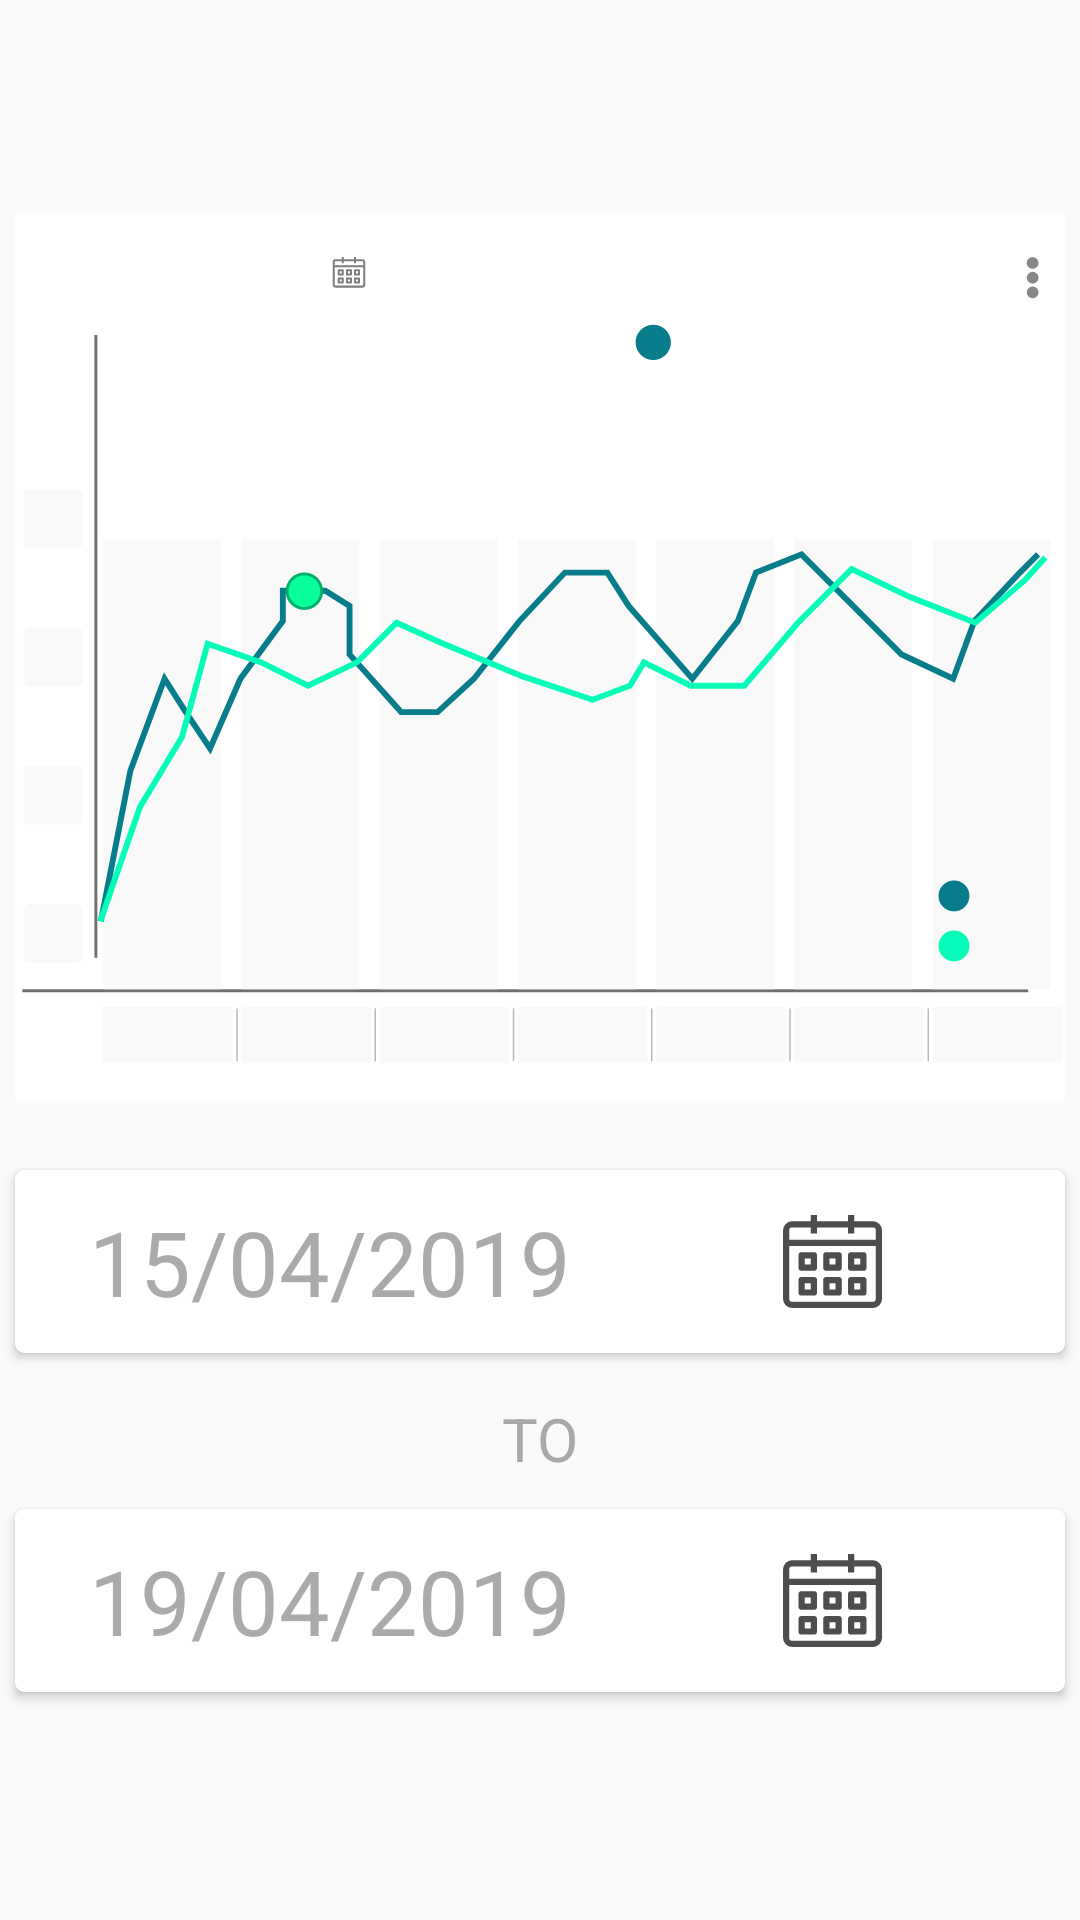

Layout XML and referenced resources for this Android screen:
<!-- AndroidManifest.xml: application theme AppTheme -->
<!-- res/layout/activity_accounts.xml -->
<?xml version="1.0" encoding="utf-8"?>
<LinearLayout xmlns:android="http://schemas.android.com/apk/res/android"
    xmlns:app="http://schemas.android.com/apk/res-auto"
    xmlns:tools="http://schemas.android.com/tools"
    android:layout_width="match_parent"
    android:layout_height="match_parent"
    android:orientation="vertical"
    tools:context=".activities.DrawerMenu.activities.AccountsActivity">

    <LinearLayout
        android:layout_width="match_parent"
        android:layout_height="match_parent"
        android:orientation="vertical">

        <android.support.design.widget.TabLayout
            android:id="@+id/tabs"
            android:layout_width="match_parent"
            android:layout_height="wrap_content"
            app:tabMode="fixed"
            app:tabTextColor="@color/dark_grey"
            app:tabPaddingStart="0dp"
            app:tabPaddingEnd="@dimen/dimen_5"
            android:layout_margin="@dimen/dimen_5"
            style="@style/custom_tabLayout" />

        <android.support.v4.view.ViewPager
            android:id="@+id/viewpager"
            android:layout_width="match_parent"
            android:layout_height="wrap_content"
            android:padding="5dp"
            android:visibility="gone"
            app:layout_behavior="@string/appbar_scrolling_view_behavior" />


        <ImageView
            android:layout_width="match_parent"
            android:layout_height="wrap_content"
            android:layout_marginTop="@dimen/dimen_10"
            android:layout_marginLeft="@dimen/dimen_5"
            android:layout_marginRight="@dimen/dimen_5"
            app:srcCompat="@drawable/ic_graph_accounts"/>


        <android.support.v7.widget.CardView
            android:layout_width="match_parent"
            android:layout_height="wrap_content"
            app:cardCornerRadius="@dimen/dimen_3"
            android:layout_marginRight="@dimen/dimen_5"
            android:layout_marginLeft="@dimen/dimen_5"
            android:layout_marginTop="@dimen/dimen_20"
            android:background="@color/white">
            <LinearLayout
                android:layout_width="match_parent"
                android:layout_height="wrap_content"
                android:orientation="horizontal"
                android:weightSum="1">
                <LinearLayout
                    android:layout_width="match_parent"
                    android:layout_height="match_parent"
                    android:layout_weight="0.4">

                    <TextView
                        android:id="@+id/text_from_date"
                        android:layout_width="match_parent"
                        android:layout_height="match_parent"
                        android:text="15/04/2019"
                        android:textColor="@color/grey_light"
                        android:gravity="center"
                        android:textSize="@dimen/text_size_30"/>



                </LinearLayout>

                <LinearLayout
                    android:layout_width="match_parent"
                    android:layout_height="wrap_content"
                    android:layout_weight="0.6"
                    android:gravity="end"
                    android:padding="@dimen/dimen_10"
                    android:layout_marginRight="@dimen/dimen_15">
                    <ImageView
                        android:id="@+id/img_from_date"
                        android:layout_width="match_parent"
                        android:layout_height="wrap_content"
                        app:srcCompat="@drawable/ic_calender"
                        android:layout_gravity="center"
                        android:padding="@dimen/dimen_5"/>

                </LinearLayout>
            </LinearLayout>
        </android.support.v7.widget.CardView>

        <TextView
            android:layout_width="match_parent"
            android:layout_height="wrap_content"
            android:text="TO"
            android:layout_marginTop="@dimen/dimen_5"
            android:textAlignment="center"
            android:paddingTop="@dimen/dimen_10"
            android:textColor="@color/grey_light"
            android:textSize="@dimen/text_size_20"/>


        <android.support.v7.widget.CardView
            android:layout_width="match_parent"
            android:layout_height="wrap_content"
            android:layout_marginRight="@dimen/dimen_5"
            android:layout_marginLeft="@dimen/dimen_5"
            android:layout_marginTop="@dimen/dimen_10"
            app:cardCornerRadius="@dimen/dimen_3"
            android:background="@color/white">
            <LinearLayout
                android:layout_width="match_parent"
                android:layout_height="wrap_content"
                android:orientation="horizontal"
                android:weightSum="1">
                <LinearLayout
                    android:layout_width="match_parent"
                    android:layout_height="match_parent"
                    android:layout_weight="0.4">

                    <TextView
                        android:id="@+id/text_to_date"
                        android:layout_width="match_parent"
                        android:layout_height="match_parent"
                        android:text="19/04/2019"
                        android:textColor="@color/grey_light"
                        android:gravity="center"
                        android:textSize="@dimen/text_size_30"/>



                </LinearLayout>

                <LinearLayout
                    android:layout_width="match_parent"
                    android:layout_height="wrap_content"
                    android:layout_weight="0.6"
                    android:gravity="end"
                    android:padding="@dimen/dimen_10"
                    android:layout_marginRight="@dimen/dimen_15">
                    <ImageView
                        android:id="@+id/img_to_date"
                        android:layout_width="match_parent"
                        android:layout_height="wrap_content"
                        app:srcCompat="@drawable/ic_calender"
                        android:layout_gravity="center"
                        android:padding="@dimen/dimen_5"/>

                </LinearLayout>
            </LinearLayout>

        </android.support.v7.widget.CardView>

    </LinearLayout>

</LinearLayout>
<!-- resources referenced by this layout -->
<resources>
  <color name="dark_grey">#fc747171</color>
  <color name="grey_light">#b3878484</color>
  <color name="white">#ffffff</color>
  <dimen name="dimen_10">10dp</dimen>
  <dimen name="dimen_15">15dp</dimen>
  <dimen name="dimen_20">20dp</dimen>
  <dimen name="dimen_3">3dp</dimen>
  <dimen name="dimen_5">5dp</dimen>
  <dimen name="text_size_20">20sp</dimen>
  <dimen name="text_size_30">30sp</dimen>
  <!-- drawable ic_calender: vector/xml drawable (drawable, 2911 chars, omitted) -->
  <!-- drawable ic_graph_accounts: vector/xml drawable (drawable, 9349 chars, omitted) -->
  <style name="custom_tabLayout" parent="Base.Widget.Design.TabLayout">
          <item name="tabBackground">@drawable/tab_background</item>
          <item name="tabIndicatorColor">@color/card_cancel_reschedule</item>
          <item name="tabSelectedTextColor">@color/white</item>
  
      </style>
  <style name="AppTheme" parent="Theme.AppCompat.Light.DarkActionBar">
          
          <item name="colorPrimary">@color/colorPrimary</item>
          <item name="colorPrimaryDark">@color/colorPrimary</item>
          <item name="colorAccent">@color/colorPrimary</item>
          <item name="autoCompleteTextViewStyle">@style/cursorColor</item>
      </style>
  <color name="card_cancel_reschedule">#ff885b</color>
  <color name="colorPrimary">#077d8b</color>
  <style name="cursorColor" parent="Widget.AppCompat.AutoCompleteTextView">
      </style>
</resources>
